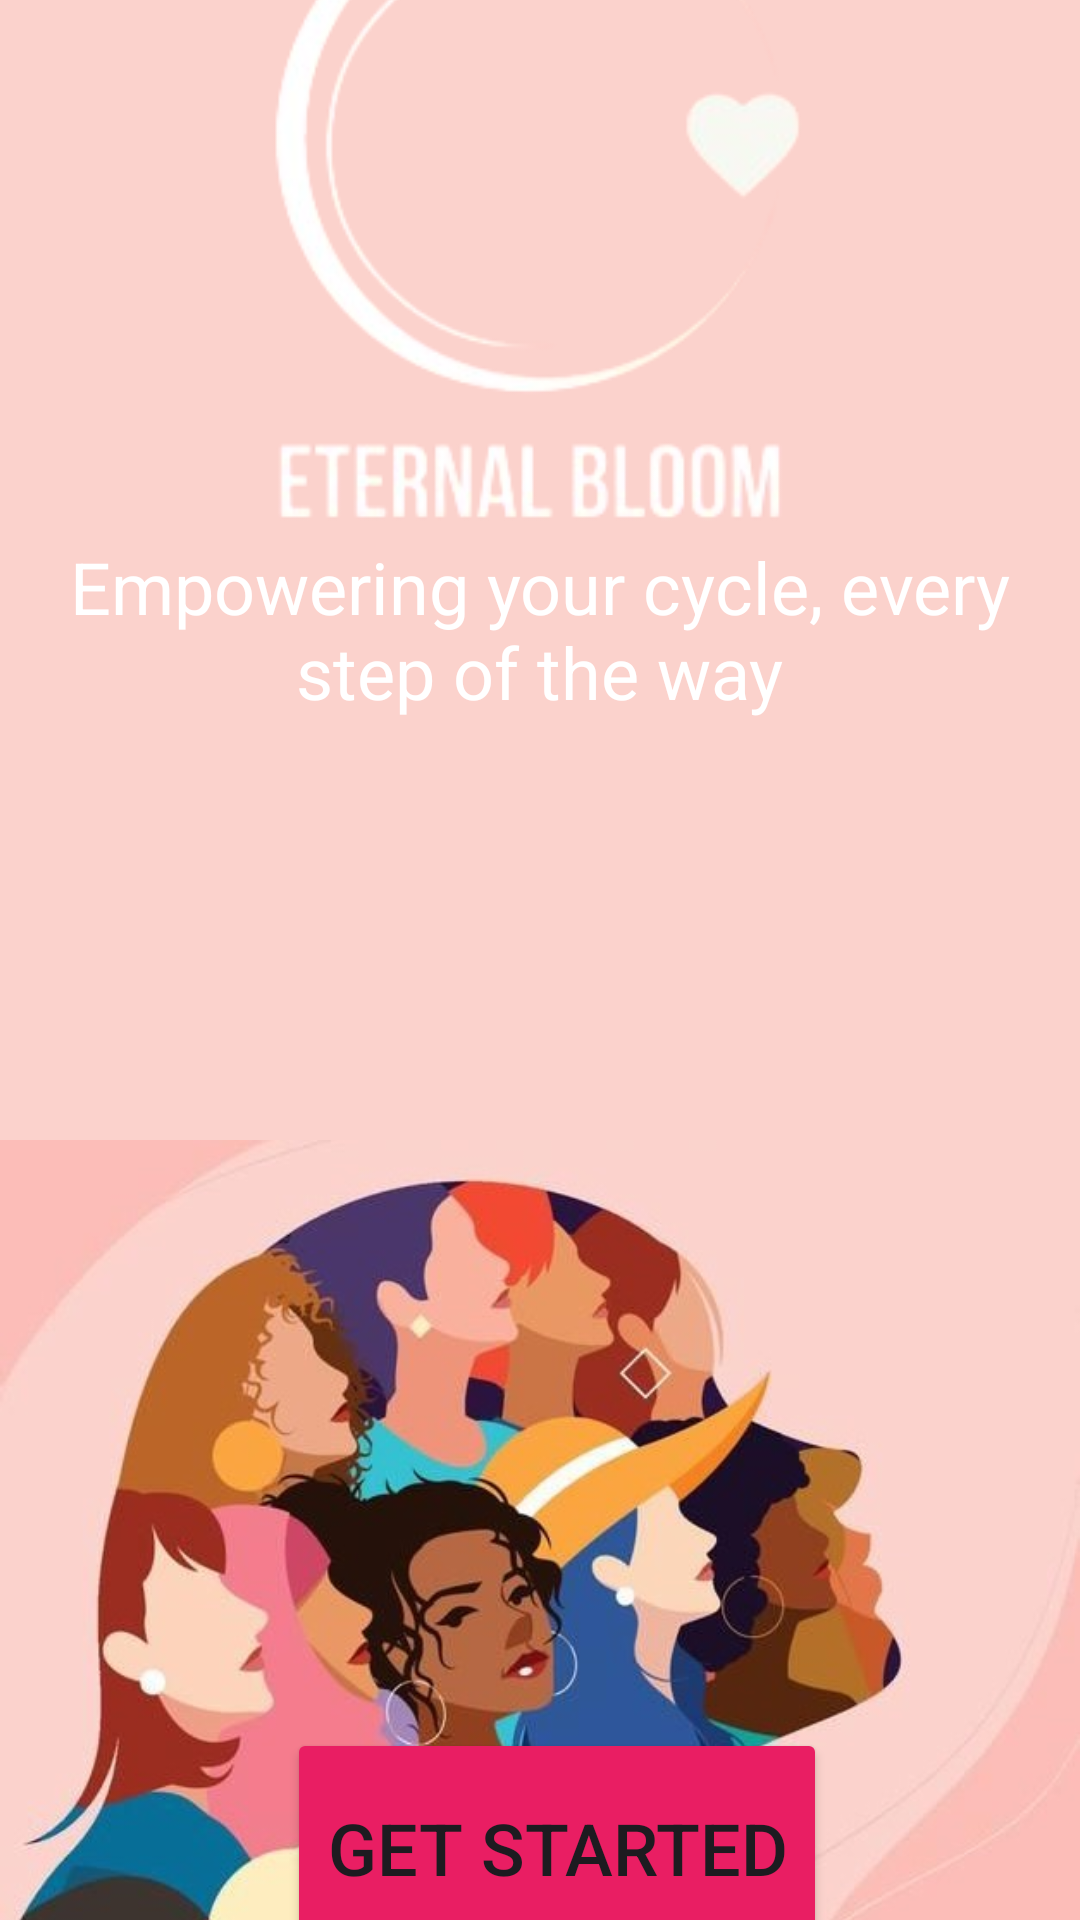

Reconstruct the res/layout file that produces this screen, plus the resources it refers to.
<!-- AndroidManifest.xml: application theme Theme.Eternal_Bloom2 -->
<!-- res/layout/activity_welcome_screen.xml -->
<?xml version="1.0" encoding="utf-8"?>
<androidx.constraintlayout.widget.ConstraintLayout xmlns:android="http://schemas.android.com/apk/res/android"
    xmlns:app="http://schemas.android.com/apk/res-auto"
    xmlns:tools="http://schemas.android.com/tools"
    android:layout_width="match_parent"
    android:layout_height="match_parent"
    android:background="#FBD2CC"
    tools:context=".MainActivity">

    <TextView
        android:id="@+id/textView2"
        android:layout_width="320dp"
        android:layout_height="80dp"
        android:layout_marginBottom="220dp"
        android:gravity="center"
        android:text="Empowering your cycle, every step of the way"
        android:textColor="#FFFFFF"
        android:textSize="24dp"
        app:layout_constraintBottom_toBottomOf="parent"
        app:layout_constraintEnd_toEndOf="parent"
        app:layout_constraintHorizontal_bias="0.494"
        app:layout_constraintStart_toStartOf="parent"
        app:layout_constraintTop_toTopOf="parent"
        app:layout_constraintVertical_bias="0.499" />

    <ImageView
        android:id="@+id/imageView"
        android:layout_width="wrap_content"
        android:layout_height="wrap_content"
        android:layout_marginTop="380dp"
        android:adjustViewBounds="true"
        app:layout_constraintStart_toStartOf="parent"
        app:layout_constraintTop_toTopOf="parent"
        app:srcCompat="@drawable/women1" />

    <ImageView
        android:id="@+id/imageView3"
        android:layout_width="194dp"
        android:layout_height="230dp"
        android:layout_marginBottom="500dp"
        app:layout_constraintBottom_toBottomOf="parent"
        app:layout_constraintEnd_toEndOf="parent"
        app:layout_constraintStart_toStartOf="parent"
        app:layout_constraintTop_toTopOf="parent"
        app:srcCompat="@drawable/name_nobg" />

    <Button
        android:id="@+id/button"
        android:layout_width="180dp"
        android:layout_height="80dp"
        android:layout_marginTop="630dp"
        android:backgroundTint="#E91E63"
        android:text="Get Started"
        android:textSize="24dp"
        app:layout_constraintBottom_toBottomOf="parent"
        app:layout_constraintEnd_toEndOf="parent"
        app:layout_constraintHorizontal_bias="0.532"
        app:layout_constraintStart_toStartOf="parent"
        app:layout_constraintTop_toTopOf="parent"
        app:layout_constraintVertical_bias="0.772" />

</androidx.constraintlayout.widget.ConstraintLayout>
<!-- resources referenced by this layout -->
<resources>
  <!-- drawable name_nobg: png bitmap (drawable, 32151 bytes) -->
  <!-- drawable women1: jpg bitmap (drawable, 63080 bytes) -->
  <style name="Theme.Eternal_Bloom2" parent="Base.Theme.Eternal_Bloom2" />
  <style name="Base.Theme.Eternal_Bloom2" parent="Theme.Material3.DayNight.NoActionBar">
          
          <item name="colorPrimary">@color/pink</item>
      </style>
  <color name="pink">#FFC0D9</color>
</resources>
